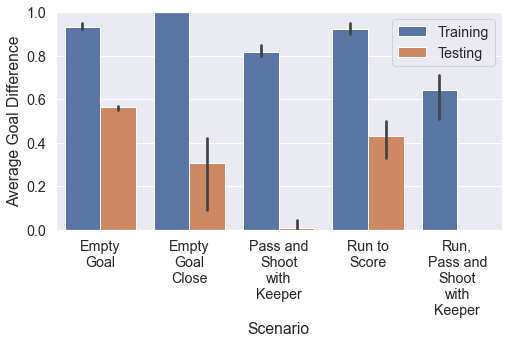

Values plotted in this chart, from the file beside it:
Scenario Type, Scenario, Evaluation Script, Average Goal Difference
, Empty Goal, Training, 0.95
, Empty Goal, Training, 0.93
, Empty Goal, Training, 0.92
, Empty Goal Close, Training, 1
, Empty Goal Close, Training, 1
, Empty Goal Close, Training, 1
, Pass and Shoot with Keeper, Training, 0.8
, Pass and Shoot with Keeper, Training, 0.85
, Pass and Shoot with Keeper, Training, 0.8
, Run to Score, Training, 0.95
, Run to Score, Training, 0.92
, Run to Score, Training, 0.9
, Run, Pass and Shoot with Keeper, Training, 0.7
, Run, Pass and Shoot with Keeper, Training, 0.71
, Run, Pass and Shoot with Keeper, Training, 0.51
, Empty Goal, Testing, 0.55
, Empty Goal, Testing, 0.57
, Empty Goal, Testing, 0.57
academy, Empty Goal Close, Testing, 0.42
, Empty Goal Close, Testing, 0.09
, Empty Goal Close, Testing, 0.41
, Pass and Shoot with Keeper, Testing, -0.02273
, Pass and Shoot with Keeper, Testing, 0
, Pass and Shoot with Keeper, Testing, 0.04598
, Run to Score, Testing, 0.5
, Run to Score, Testing, 0.3295
, Run to Score, Testing, 0.4556
, Run, Pass and Shoot with Keeper, Testing, 0
, Run, Pass and Shoot with Keeper, Testing, 0
, Run, Pass and Shoot with Keeper, Testing, 0
